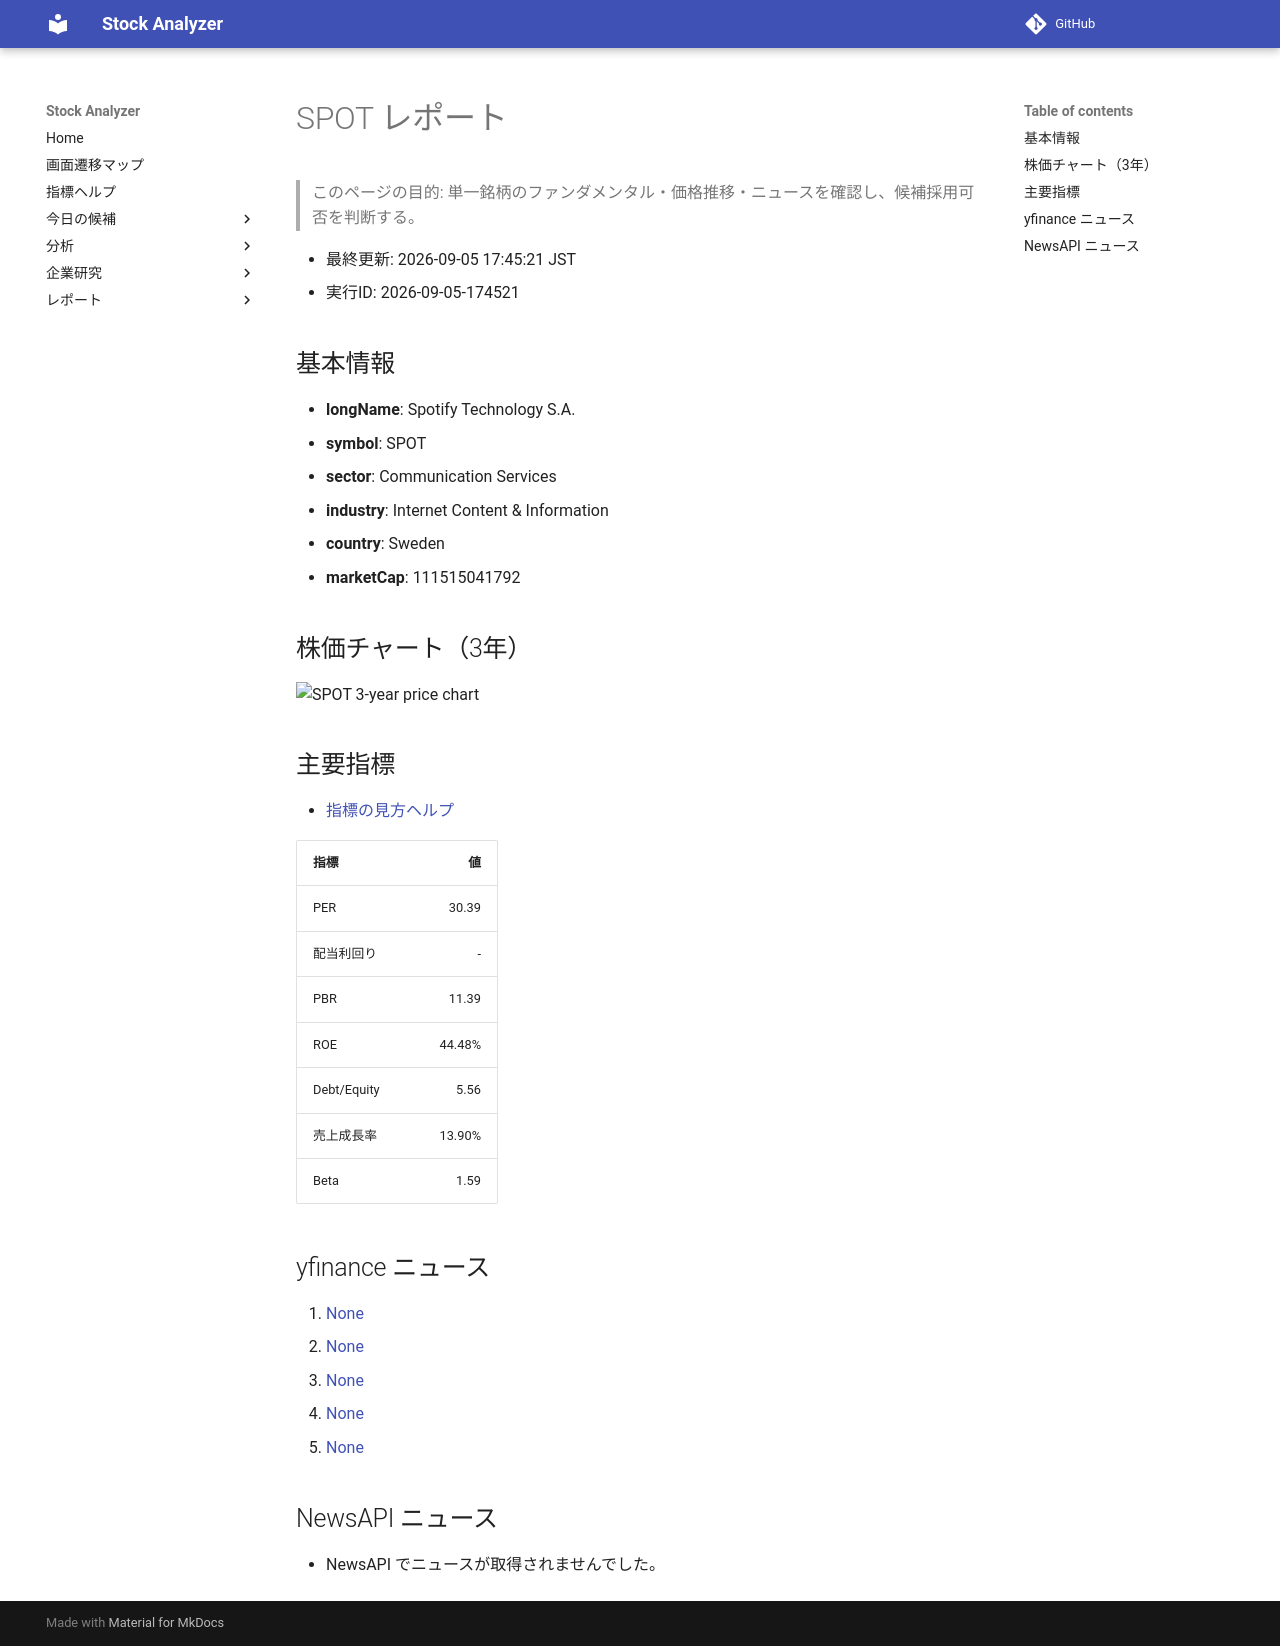

repository: Yumi-note/Making-APP · page: reports/2026-09-05/174521/SPOT/index.html · generator: mkdocs

# SPOT レポート

> このページの目的: 単一銘柄のファンダメンタル・価格推移・ニュースを確認し、候補採用可否を判断する。

- 最終更新: 2026-09-05 17:45:21 JST
- 実行ID: 2026-09-05-174521

## 基本情報

- **longName**: Spotify Technology S.A.
- **symbol**: SPOT
- **sector**: Communication Services
- **industry**: Internet Content & Information
- **country**: Sweden
- **marketCap**: 111515041792

## 株価チャート（3年）

![SPOT 3-year price chart](SPOT_3y.png)

## 主要指標

- [指標の見方ヘルプ](../../../../indicators.md)

| 指標 | 値 |
|---|---:|
| PER | 30.39 |
| 配当利回り | - |
| PBR | 11.39 |
| ROE | 44.48% |
| Debt/Equity | 5.56 |
| 売上成長率 | 13.90% |
| Beta | 1.59 |

## yfinance ニュース

1. [None](None)
2. [None](None)
3. [None](None)
4. [None](None)
5. [None](None)

## NewsAPI ニュース

- NewsAPI でニュースが取得されませんでした。
